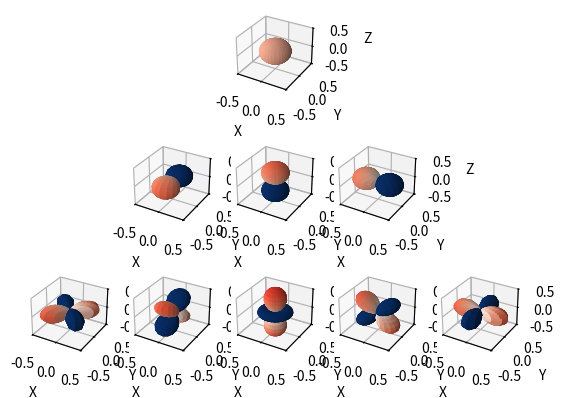
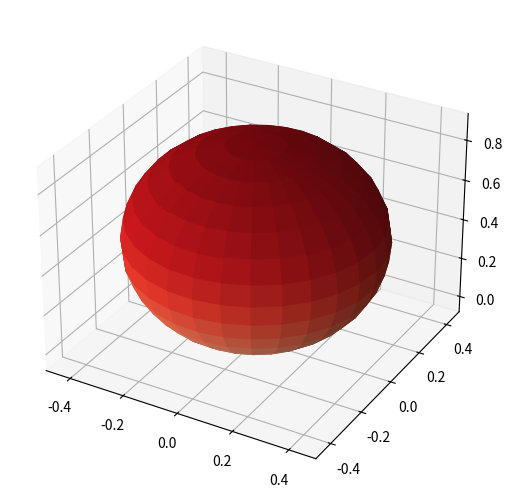
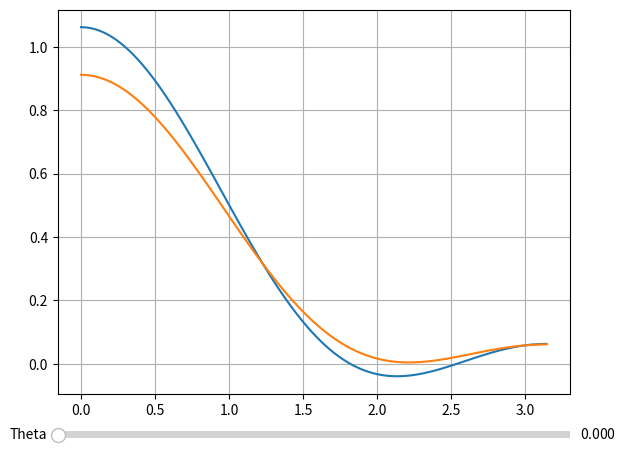
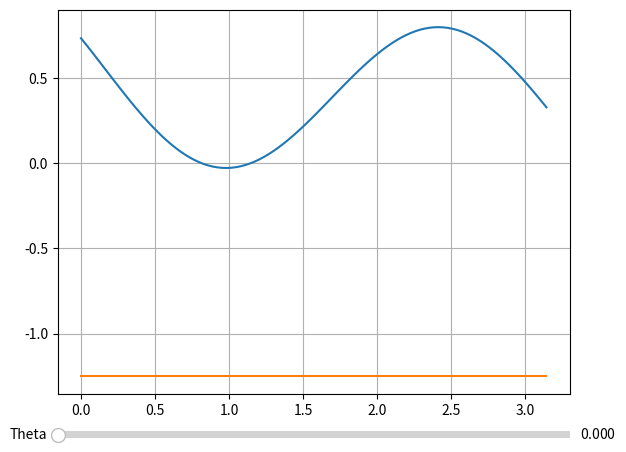
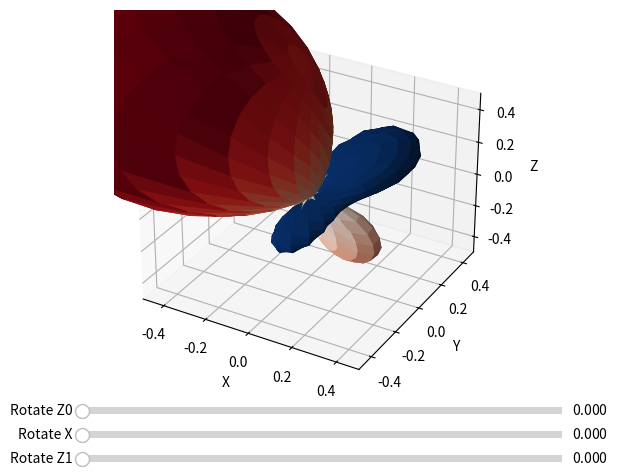
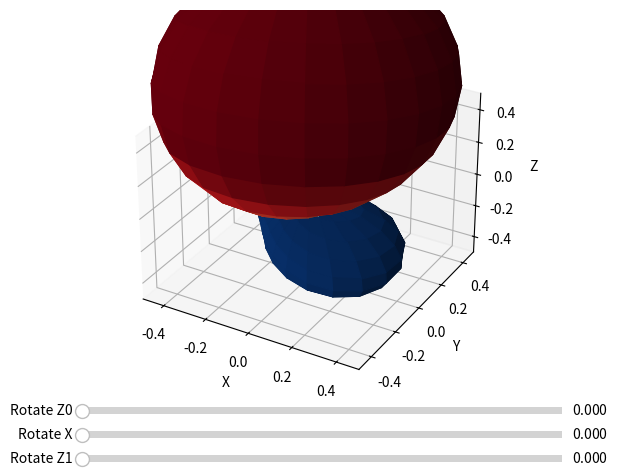
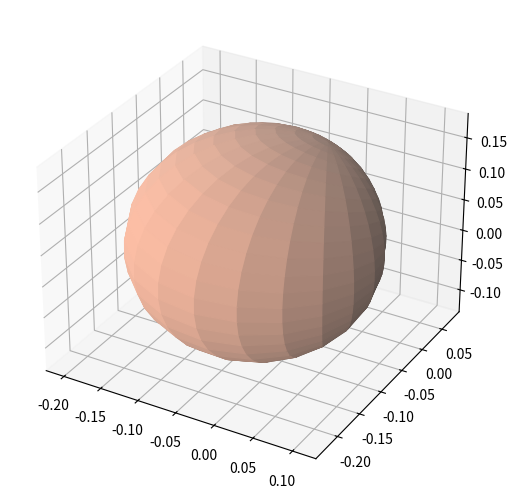
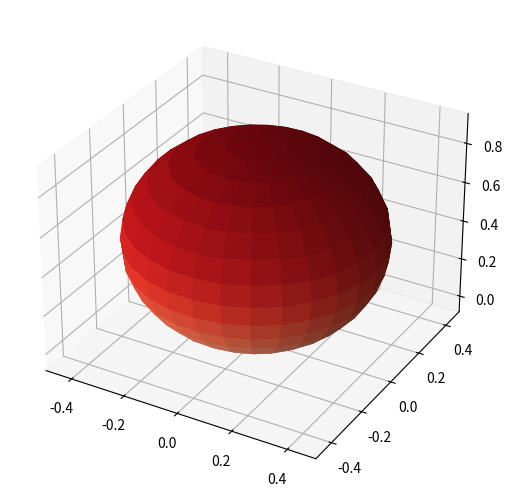

The script that saved these images, in order:
import math
from matplotlib import cm
import numpy as np
import matplotlib.pyplot as plt
from matplotlib.widgets import Slider

SQRT_PI = math.sqrt(math.pi)
PI = math.pi


def sh_l0():
    return 1.0 / (2.0 * SQRT_PI)


def sh_l1(x, y, z):
    f = math.sqrt(3.0) / (2.0 * SQRT_PI)
    return np.array([-y, z, -x]) * f


def sh_l2(x, y, z):
    f_15_2 = math.sqrt(15.0) / (2.0 * SQRT_PI)
    f_5_4 = math.sqrt(5.0) / (4.0 * SQRT_PI)
    f_15_4 = math.sqrt(15.0) / (4.0 * SQRT_PI)

    return np.array([
        f_15_2 * x * y,
        -f_15_2 * y * z,
        f_5_4 * (3.0 * z * z - 1),
        -f_15_2 * x * z,
        f_15_4 * (x * x - y * y)
    ])


def eval_sh(x, y, z):
    if hasattr(x, 'shape'):
        shape = (1, *x.shape)
    else:
        shape = 1
    return np.concatenate((
        sh_l0() * np.ones(shape),
        sh_l1(x, y, z),
        sh_l2(x, y, z),
    ))


def mat_rot_z(rz):
    s, c = math.sin(rz), math.cos(rz)
    return np.array([
        [c, s, 0],
        [-s, c, 0],
        [0, 0, 1],
    ])


def mat_rot_x(rx):
    s, c = math.sin(rx), math.cos(rx)
    return np.array([
        [1, 0, 0],
        [0,  c, s],
        [0, -s, c],
    ])


def mat_rot_zxz(rz0, rx, rz1):
    return mat_rot_z(rz1) @ mat_rot_x(rx) @ mat_rot_z(rz0)


def rotate_l1(m, l1):
    # -f3 * x - f1 * y + f2 * z
    # dot([-f3, -f1, f2], [x, y, z])
    f1, f2, f3 = l1
    m_f3, m_f1, f2 = np.array([-f3, -f1, f2]) @ m
    return np.array([-m_f1, f2, -m_f3])


def rotate_l2(m, l2):
    # similar to http://filmicworlds.com/blog/simple-and-fast-spherical-harmonic-rotation/
    # for any direction d, we have
    # l2' * sh(d) = l2 * sh(m * d)
    # To solve l2', just pick some given directions d and solve the linear system
    # We choose the same basic directions as those presented in that blog, and let
    # A = sh(*ns)
    # B = sh(*(m * d))
    # Then
    # l2' = l2 * B * A^-1
    # A^-1 can be precomputed and sparse
    k = 1.0 / math.sqrt(2.0)
    ns = np.array([
        [1, 0, 0],
        [0, 0, 1],
        [k, k, 0],
        [k, 0, k],
        [0, k, k],
    ]).T
    # A = sh_l2(*ns)
    k0 = 0.915291233
    k1 = 1.83058247
    k2 = 1.58533092
    inv_A = np.array([
        [0, -k0, 0, k0, k1],
        [k0, 0, k2, k0, k0],
        [k1, 0, 0, 0, 0],
        [0, 0, 0, -k1, 0],
        [0, -k1, 0, 0, 0]
    ])
    B = sh_l2(*(m @ ns))
    return l2 @ B @ inv_A


# Calculate the projected factors for l(m * x).
# To rotate the function it self with matrix m, one should calculate the projected factors for l(m.T * x)
def rotate_sh(m, l):
    return np.array([
        l[0],
        *rotate_l1(m, l[1:4]),
        *rotate_l2(m, l[4:9]),
    ])


def sample_basis(resolution):
    u = np.linspace(0, 2 * np.pi, resolution)
    v = np.linspace(0, np.pi, resolution)
    x = np.outer(np.cos(u), np.sin(v))
    y = np.outer(np.sin(u), np.sin(v))
    z = np.outer(np.ones(np.size(u)), np.cos(v))

    return x, y, z, eval_sh(x, y, z)


def set_up_axis(ax, r=0.5):
    ax.set(
        xlim=[-r, r],
        ylim=[-r, r],
        zlim=[-r, r],
    )
    ax.set_xlabel('X')
    ax.set_ylabel('Y')
    ax.set_zlabel('Z')


def value_colors(l):
    p = np.maximum(l, 0)
    n = np.maximum(-l, 0)

    def mask(v):
        return np.repeat(np.sign(v).reshape((*v.shape, 1)), 4, axis=2)

    return cm.Reds(p) * mask(p) + cm.Blues(np.sign(n)) * mask(n)


# need to hold reference to slider widgets
g_sliders = []


def plot_basis():
    x, y, z, sh = sample_basis(30)

    fig = plt.figure()

    def visualize(l, index):
        v = np.abs(l)

        ax = fig.add_subplot(3, 5, index, projection='3d')
        set_up_axis(ax)
        col = value_colors(l)

        ax.plot_surface(x * v, y * v, z * v, facecolors=col)

    visualize(sh[0], 3)
    for i in range(3):
        visualize(sh[i + 1], i + 7)
    for i in range(5):
        visualize(sh[i + 4], i + 11)


def plot_sh(factor, rotate=False, fixed_range=None):
    x, y, z, sh = sample_basis(30)
    fig = plt.figure()
    main_rect = [0.0, 0.2, 1.0, 0.8] if rotate else [0, 0, 1, 1]
    ax = fig.add_axes(main_rect, projection='3d')

    def update_factors(f):
        ax.clear()
        if fixed_range != None:
            set_up_axis(ax, fixed_range)

        l = np.tensordot(f, sh, axes=([0], [0]))
        v = np.abs(l)
        col = value_colors(l)
        ax.plot_surface(x * v, y * v, z * v, facecolors=col)

    update_factors(factor)

    if rotate:
        axes = [fig.add_axes([0.15, b, 0.75, 0.03]) for b in [0.15, 0.1, 0.05]]
        rot = [0, 0, 0]
        valmaxes = [2.0 * PI, PI, 2.0 * PI]
        labels = ['Rotate Z0', 'Rotate X', 'Rotate Z1']
        sliders = [
            Slider(
                ax=axes[i],
                label=labels[i],
                valmin=0,
                valmax=valmaxes[i],
                valinit=rot[i],
            ) for i in range(3)
        ]

        def update_func(i):
            def update(val):
                rot[i] = val
                m = mat_rot_zxz(*rot).T
                update_factors(rotate_sh(m, factor))
            return update

        for i in range(3):
            sliders[i].on_changed(update_func(i))

        global g_sliders
        g_sliders += sliders


def zonal_to_full(z):
    f = np.zeros(9)
    f[0], f[2], f[6] = z
    return f


def full_to_zonal(s):
    return np.array([s[0], s[2], s[6]])


def cos_lob_zonal():
    return np.array([
        SQRT_PI / 2.0,
        math.sqrt(PI / 3.0),
        math.sqrt(5.0 * PI / 64.0),
    ])


def const_lob_zonal(c):
    return np.array([c * 2.0 * SQRT_PI, 0.0, 0.0])


def cos_lob():
    return zonal_to_full(cos_lob_zonal())


def const_lob(c):
    return zonal_to_full(const_lob_zonal(c))


def conv_zonal(v, z):
    return np.array([
        v[l * (l + 1) + m] * z[l] * math.sqrt(4.0 * PI / (2.0 * l + 1.0))
        for l in range(0, 3)
        for m in range(-l, l + 1)
    ])


def sinc_attenuated(l, w):
    if l == 0:
        return 1.0
    elif l >= w:
        return 0.0

    x = PI * l / w
    f = math.sin(x) / x

    # [redacted]
    # The attenuation here is slightly stronger, which may result in more blurry result.
    # But I guess there should be no significant visual difference.
    # The paper does not tell precisely how the attenuation is calculated, I have to guess.
    # The paper says he uses sinc^4 but the factor in the table matches with sinc for unattenuated levels.
    # It might be a waste of time to figure out the exact implmentation used by the author.
    # Filament also implements this. They use sinc^4 rather than the LUT provided by the paper.
    # For current attenuation factor, cutoff band 5 already makes cos convolved delta function non-negative.
    if l == 1:
        a = 1.0 - min(max(0.0, (11.0 - w) * 0.015), 0.1)
        f *= a
    return f


def window(v, w):
    scale = np.array([
        sinc_attenuated(l, w)
        for l in range(0, 3)
        for _ in range(-l, l + 1)
    ])
    return scale * v


def plot_2d_sh(ss, phi_min, phi_max):
    fig = plt.figure()
    ax = fig.add_axes([0.1, 0.15, 0.8, 0.8])

    def update(theta):
        ax.clear()
        u = np.linspace(phi_min, phi_max, 100)
        x = np.sin(u) * np.cos(theta)
        y = np.sin(u) * np.sin(theta)
        z = np.cos(u)
        b = eval_sh(x, y, z)
        ax.grid()
        for s in ss:
            v = np.tensordot(s, b, axes=([0], [0]))
            ax.plot(u, v)

    update(0)

    slider = Slider(
        ax=fig.add_axes([0.1, 0.05, 0.8, 0.03]),
        label='Theta',
        valmin=0,
        valmax=2.0 * PI,
        valinit=0.0,
    )
    slider.on_changed(update)
    g_sliders.append(slider)


def print_window_weight_table():
    for l in range(1, 3):
        ws = [str(sinc_attenuated(l, w))
              for w in [16.7, 11.3, 10.0, 9.0, 7.0, 5.6]]
        print(', '.join(ws))


def plot_delta():
    s = eval_sh(0.0, 0, 1)
    s_conv = conv_zonal(s, cos_lob_zonal())
    s_conv_windowed = window(s_conv, 5)
    plot_sh(s_conv_windowed)
    plot_2d_sh([s_conv, s_conv_windowed], 0.0, PI)


def safe_normalize(v, v0):
    n = np.linalg.norm(v)
    if n == 0:
        return v0
    return v / n


def rotate_primary_linear_dir_to_z(s):
    z = np.array([-s[3], -s[1], s[2]])
    z = safe_normalize(z, np.array([0, 0, 1]))
    x = np.cross(z, np.array([0, 0, 1]))
    x = safe_normalize(x, np.array([1, 0, 0]))
    y = safe_normalize(np.cross(z, x), np.array([0, 1, 0]))

    # rotate the primary linear direction to z
    sz = rotate_sh(np.array([x, y, z]).T, s)

    return sz


def estimate_lower_bound(s):
    s = rotate_primary_linear_dir_to_z(s)
    # zonal part
    f_5_4_s6 = math.sqrt(5.0) / (4.0 * SQRT_PI) * s[6]
    a = f_5_4_s6 * 3.0
    b = math.sqrt(3.0) / (2.0 * SQRT_PI) * s[2]
    c = s[0] / (2.0 * SQRT_PI) - f_5_4_s6

    # l = 2, m = 2
    q2 = math.sqrt(s[4] * s[4] + s[8] * s[8])
    d2 = math.sqrt(15) * q2 / (4.0 * SQRT_PI)
    a = a + d2
    c = c - d2

    z_min = min(a - b + c, a + b + c)
    if a > 0:
        z0 = -b / (2.0 * a)
        if z0 >= -1 and z0 <= 1:
            z_min = a * z0 * z0 + b * z0 + c

    # l = 2, m = 1
    q1 = math.sqrt(s[5] * s[5] + s[7] * s[7])
    d1 = math.sqrt(15) * q1 / (2.0 * SQRT_PI)
    z_min = z_min - d1 * 0.5

    # alreay positive, do early return
    if z_min >= 0:
        return z_min

    # following the paper 'Deringing spherical harmonics', we can solve for a tighter bound when z_min might goes negative
    def func(x):
        return a * x * x + b * x + c + d1 * x * math.sqrt(max(0.0, 1 - x * x))

    def func_d(x):
        z = math.sqrt(max(0.0, 1 - x * x))
        return 2.0 * a * x + b + d1 * z - d1 * x * x / z

    def func_dd(x):
        z = math.sqrt(max(0.0, 1 - x * x))
        return 2.0 * a - d1 * x / z - d1 * (2 * x * z * z + x * x * x) / (z * z * z)

    def inc(x):
        return -func_d(x) / func_dd(x)

    z = -1.0 / math.sqrt(2.0)
    dz = 10000
    while abs(z) <= 1 and abs(dz) > 1e-5:
        z_min = func(z)
        dz = inc(z)
        z = z + dz

    if abs(z) > 1:
        z_min = min(func(-1), func(1))

    return z_min


def find_window(s, w_min, w_max):
    for _ in range(16):
        if w_max - w_min <= 1e-4:
            break
        w = (w_min + w_max) / 2.0
        lower_bound = estimate_lower_bound(window(s, w))
        if lower_bound < 0:
            w_max = w
        else:
            w_min = w

    return w_min


def deringing(s):
    w = find_window(s, 1, 16)
    print(f'Window {w}')
    return window(s, w)


def test_lower_bound():
    s = np.random.rand(9)
    lower_bound = estimate_lower_bound(s)
    plot_2d_sh([s, const_lob(lower_bound)], 0.0, PI)


def test_rotate():
    s = np.random.rand(9)
    plot_sh(s, True, 0.5)
    plot_sh(rotate_primary_linear_dir_to_z(s), True, 0.5)


def test_deringing():
    s = np.random.rand(9)
    plot_sh(deringing(s))
    plot_sh(deringing(conv_zonal(eval_sh(0, 0, 1), cos_lob_zonal())))


if __name__ == '__main__':
    plot_basis()
    plot_delta()
    test_lower_bound()
    test_rotate()
    test_deringing()

    plt.show()
